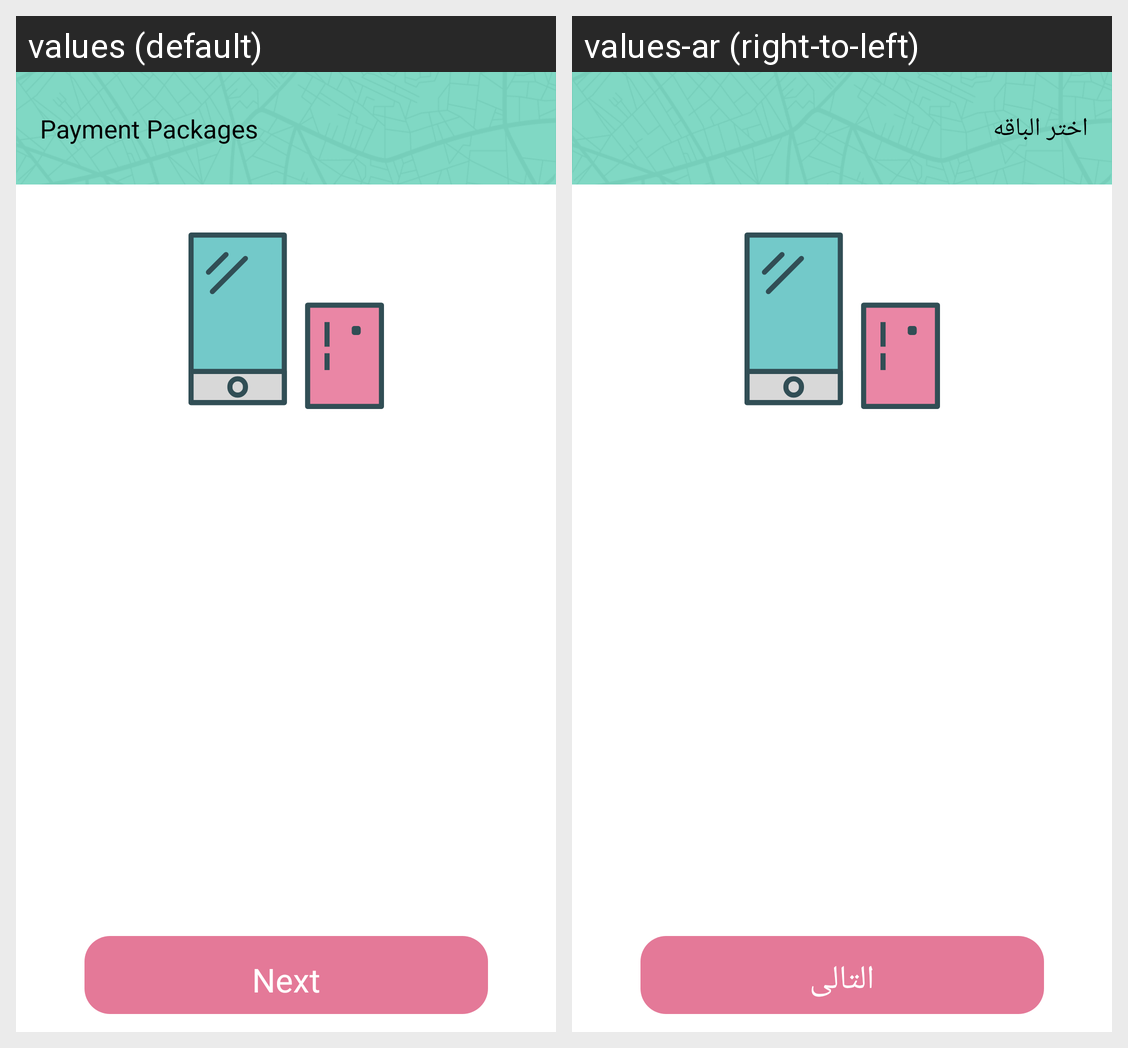

The Android screen above is rendered under two locales of the same app. Produce the string resources it draws, with the default and per-locale values.
Android screen res/layout/activity_payment_packages.xml rendered under 2 locales, left to right: values (default), values-ar (right-to-left). Device: Nexus 5 (rendered at 1080×1920; each locale shown at half size, 540×960, under a caption strip naming it); theme Theme.Markets.
Strings drawn on this screen, with the default value and each locale's value (text and hints the layout hard-codes, and strings that could not be matched under every locale, appear in the picture but are not listed):

PaymentPackages
  values: Payment Packages
  values-ar: اختر الباقه

next
  values: Next
  values-ar: التالى
